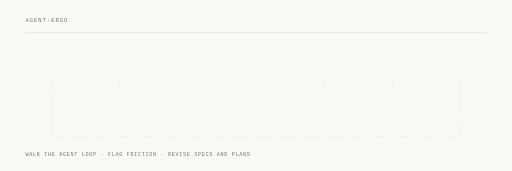
t = 0.00 s
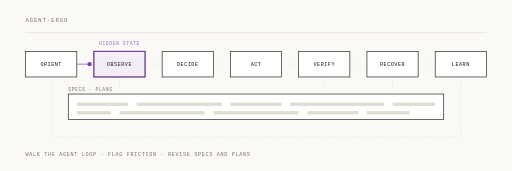
t = 1.28 s
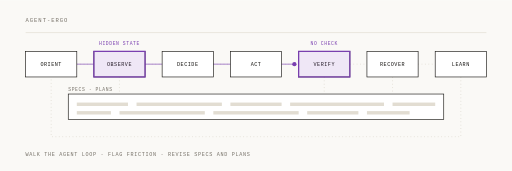
t = 2.64 s
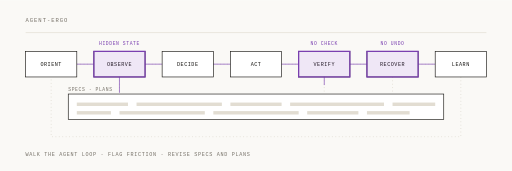
t = 4.00 s
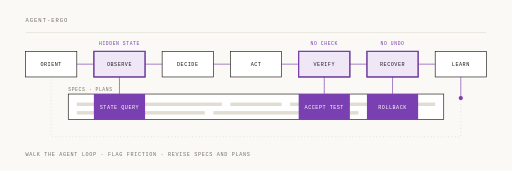
t = 5.26 s
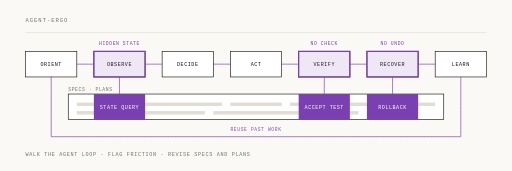
t = 6.36 s

The animated SVG that drew these frames (rendered in a browser with its animation timeline set to each time). Animation: 18 SMIL elements (animate=16,animateMotion=2); one cycle of 8.00 s, repeats indefinitely.

<svg xmlns="http://www.w3.org/2000/svg" viewBox="0 0 1200 400" width="1200" height="400">
  <rect width="1200" height="400" fill="#faf9f6"/>
  <g font-family="Menlo, 'IBM Plex Mono', monospace">
    <text x="60" y="52" font-size="13" letter-spacing="2.2" fill="#767168">AGENT-ERGO</text>
    <line x1="60" y1="76" x2="1140" y2="76" stroke="#e2ddd2" stroke-width="1.5"/>
    <text x="60" y="366" font-size="12" letter-spacing="1.6" fill="#767168">WALK THE AGENT LOOP · FLAG FRICTION · REVISE SPECS AND PLANS</text>

    <!-- every route is drawn faint from frame one, so the layout never reflows -->
    <g stroke="#d8d3c8" stroke-width="1.5" stroke-dasharray="2 6" fill="none">
      <path d="M180,150 H220"/>
      <path d="M340,150 H380"/>
      <path d="M500,150 H540"/>
      <path d="M660,150 H700"/>
      <path d="M820,150 H860"/>
      <path d="M980,150 H1020"/>
      <path d="M280,180 V220"/>
      <path d="M760,180 V220"/>
      <path d="M920,180 V220"/>
      <path d="M1080,180 V320 H120 V180"/>
    </g>

    <!-- the walk lights the row behind the stations, keyed to the agent so the trail ends where it stands -->
    <path d="M180,150 H1020" fill="none" stroke="#7a3fb0" stroke-width="1.5"
          stroke-dasharray="840" stroke-dashoffset="840">
      <animate attributeName="stroke-dashoffset" dur="8s" repeatCount="indefinite" calcMode="spline"
               keySplines="0.42 0 0.16 1;0.42 0 0.16 1;0.42 0 0.16 1;0.42 0 0.16 1;0.42 0 0.16 1;0.42 0 0.16 1;0.42 0 0.16 1;0.42 0 0.16 1;0.42 0 0.16 1;0.42 0 0.16 1"
               keyTimes="0;0.12;0.14;0.20;0.28;0.33;0.36;0.41;0.44;0.95;1"
               values="840;840;810;810;330;330;170;170;0;0;840"/>
    </path>

    <!-- the specs and plans, allocated up front -->
    <g opacity="0">
      <animate attributeName="opacity" dur="8s" repeatCount="indefinite" calcMode="spline"
               keySplines="0.22 0.9 0.3 1;0.22 0.9 0.3 1;0.22 0.9 0.3 1;0.22 0.9 0.3 1"
               keyTimes="0;0.04;0.12;0.95;1" values="0;0;1;1;0"/>
      <text x="160" y="214" font-size="11" letter-spacing="1.4" fill="#767168">SPECS · PLANS</text>
      <rect x="160" y="220" width="880" height="60" fill="#ffffff" stroke="#171512" stroke-width="1.5"/>
      <g fill="#e2ddd2">
        <rect x="180" y="240" width="120" height="8"/>
        <rect x="320" y="240" width="200" height="8"/>
        <rect x="540" y="240" width="120" height="8"/>
        <rect x="680" y="240" width="220" height="8"/>
        <rect x="920" y="240" width="100" height="8"/>
        <rect x="180" y="260" width="80" height="8"/>
        <rect x="280" y="260" width="200" height="8"/>
        <rect x="500" y="260" width="200" height="8"/>
        <rect x="720" y="260" width="120" height="8"/>
        <rect x="860" y="260" width="100" height="8"/>
      </g>
    </g>

    <!-- the operator loop an agent has to get through -->
    <g opacity="0">
      <animate attributeName="opacity" dur="8s" repeatCount="indefinite" calcMode="spline"
               keySplines="0.22 0.9 0.3 1;0.22 0.9 0.3 1;0.22 0.9 0.3 1;0.22 0.9 0.3 1"
               keyTimes="0;0.02;0.10;0.95;1" values="0;0;1;1;0"/>
      <g fill="#ffffff" stroke="#171512" stroke-width="1.5">
        <rect x="60" y="120" width="120" height="60"/>
        <rect x="220" y="120" width="120" height="60"/>
        <rect x="380" y="120" width="120" height="60"/>
        <rect x="540" y="120" width="120" height="60"/>
        <rect x="700" y="120" width="120" height="60"/>
        <rect x="860" y="120" width="120" height="60"/>
        <rect x="1020" y="120" width="120" height="60"/>
      </g>
      <g font-size="12" letter-spacing="1.2" fill="#171512" text-anchor="middle">
        <text x="120" y="155">ORIENT</text>
        <text x="280" y="155">OBSERVE</text>
        <text x="440" y="155">DECIDE</text>
        <text x="600" y="155">ACT</text>
        <text x="760" y="155">VERIFY</text>
        <text x="920" y="155">RECOVER</text>
        <text x="1080" y="155">LEARN</text>
      </g>
    </g>

    <!-- friction: the agent stalls at a door, and that step is flagged -->
    <g opacity="0">
      <animate attributeName="opacity" dur="8s" repeatCount="indefinite" calcMode="spline"
               keySplines="0.22 0.9 0.3 1;0.22 0.9 0.3 1;0.22 0.9 0.3 1;0.22 0.9 0.3 1"
               keyTimes="0;0.14;0.22;0.95;1" values="0;0;1;1;0"/>
      <rect x="220" y="120" width="120" height="60" fill="#7a3fb0" opacity="0.12"/>
      <rect x="220" y="120" width="120" height="60" fill="none" stroke="#7a3fb0" stroke-width="3"/>
      <text x="280" y="104" font-size="11" letter-spacing="1.4" fill="#7a3fb0" text-anchor="middle">HIDDEN STATE</text>
    </g>
    <g opacity="0">
      <animate attributeName="opacity" dur="8s" repeatCount="indefinite" calcMode="spline"
               keySplines="0.22 0.9 0.3 1;0.22 0.9 0.3 1;0.22 0.9 0.3 1;0.22 0.9 0.3 1"
               keyTimes="0;0.28;0.36;0.95;1" values="0;0;1;1;0"/>
      <rect x="700" y="120" width="120" height="60" fill="#7a3fb0" opacity="0.12"/>
      <rect x="700" y="120" width="120" height="60" fill="none" stroke="#7a3fb0" stroke-width="3"/>
      <text x="760" y="104" font-size="11" letter-spacing="1.4" fill="#7a3fb0" text-anchor="middle">NO CHECK</text>
    </g>
    <g opacity="0">
      <animate attributeName="opacity" dur="8s" repeatCount="indefinite" calcMode="spline"
               keySplines="0.22 0.9 0.3 1;0.22 0.9 0.3 1;0.22 0.9 0.3 1;0.22 0.9 0.3 1"
               keyTimes="0;0.36;0.44;0.95;1" values="0;0;1;1;0"/>
      <rect x="860" y="120" width="120" height="60" fill="#7a3fb0" opacity="0.12"/>
      <rect x="860" y="120" width="120" height="60" fill="none" stroke="#7a3fb0" stroke-width="3"/>
      <text x="920" y="104" font-size="11" letter-spacing="1.4" fill="#7a3fb0" text-anchor="middle">NO UNDO</text>
    </g>

    <!-- the agent: stalls at the door of each step that trips it, then walks on to LEARN -->
    <circle r="5" fill="#7a3fb0" opacity="0">
      <animate attributeName="opacity" dur="8s" repeatCount="indefinite" calcMode="spline"
               keySplines="0.42 0 0.16 1;0.42 0 0.16 1;0.42 0 0.16 1;0.42 0 0.16 1;0.42 0 0.16 1"
               keyTimes="0;0.10;0.12;0.44;0.46;1" values="0;0;1;1;0;0"/>
      <animateMotion dur="8s" repeatCount="indefinite" calcMode="spline"
                     keySplines="0.42 0 0.16 1;0.42 0 0.16 1;0.42 0 0.16 1;0.42 0 0.16 1;0.42 0 0.16 1;0.42 0 0.16 1;0.42 0 0.16 1;0.42 0 0.16 1;0.42 0 0.16 1"
                     path="M180,150 H1020" keyTimes="0;0.12;0.14;0.20;0.28;0.33;0.36;0.41;0.44;1"
                     keyPoints="0;0;0.0357;0.0357;0.6071;0.6071;0.7976;0.7976;1;1"/>
    </circle>

    <!-- one coordinated pass: each friction point becomes an edit in the specs and plans -->
    <g fill="none" stroke="#7a3fb0" stroke-width="1.5">
      <path d="M280,180 V220" stroke-dasharray="40" stroke-dashoffset="40">
        <animate attributeName="stroke-dashoffset" dur="8s" repeatCount="indefinite" calcMode="spline"
                 keySplines="0.42 0 0.16 1;0.42 0 0.16 1;0.42 0 0.16 1;0.42 0 0.16 1"
                 keyTimes="0;0.46;0.52;0.95;1" values="40;40;0;0;40"/>
      </path>
      <path d="M760,180 V220" stroke-dasharray="40" stroke-dashoffset="40">
        <animate attributeName="stroke-dashoffset" dur="8s" repeatCount="indefinite" calcMode="spline"
                 keySplines="0.42 0 0.16 1;0.42 0 0.16 1;0.42 0 0.16 1;0.42 0 0.16 1"
                 keyTimes="0;0.48;0.54;0.95;1" values="40;40;0;0;40"/>
      </path>
      <path d="M920,180 V220" stroke-dasharray="40" stroke-dashoffset="40">
        <animate attributeName="stroke-dashoffset" dur="8s" repeatCount="indefinite" calcMode="spline"
                 keySplines="0.42 0 0.16 1;0.42 0 0.16 1;0.42 0 0.16 1;0.42 0 0.16 1"
                 keyTimes="0;0.50;0.56;0.95;1" values="40;40;0;0;40"/>
      </path>
    </g>
    <g opacity="0">
      <animate attributeName="opacity" dur="8s" repeatCount="indefinite" calcMode="spline"
               keySplines="0.22 0.9 0.3 1;0.22 0.9 0.3 1;0.22 0.9 0.3 1;0.22 0.9 0.3 1"
               keyTimes="0;0.52;0.60;0.95;1" values="0;0;1;1;0"/>
      <rect x="220" y="220" width="120" height="60" fill="#7a3fb0"/>
      <text x="280" y="255" font-size="12" letter-spacing="1.2" fill="#ffffff" text-anchor="middle">STATE QUERY</text>
    </g>
    <g opacity="0">
      <animate attributeName="opacity" dur="8s" repeatCount="indefinite" calcMode="spline"
               keySplines="0.22 0.9 0.3 1;0.22 0.9 0.3 1;0.22 0.9 0.3 1;0.22 0.9 0.3 1"
               keyTimes="0;0.54;0.62;0.95;1" values="0;0;1;1;0"/>
      <rect x="700" y="220" width="120" height="60" fill="#7a3fb0"/>
      <text x="760" y="255" font-size="12" letter-spacing="1.2" fill="#ffffff" text-anchor="middle">ACCEPT TEST</text>
    </g>
    <g opacity="0">
      <animate attributeName="opacity" dur="8s" repeatCount="indefinite" calcMode="spline"
               keySplines="0.22 0.9 0.3 1;0.22 0.9 0.3 1;0.22 0.9 0.3 1;0.22 0.9 0.3 1"
               keyTimes="0;0.56;0.64;0.95;1" values="0;0;1;1;0"/>
      <rect x="860" y="220" width="120" height="60" fill="#7a3fb0"/>
      <text x="920" y="255" font-size="12" letter-spacing="1.2" fill="#ffffff" text-anchor="middle">ROLLBACK</text>
    </g>

    <!-- and around: what the run learned feeds the next one's orientation -->
    <path d="M1080,180 V320 H120 V180" fill="none" stroke="#7a3fb0" stroke-width="1.5"
          stroke-dasharray="1240" stroke-dashoffset="1240">
      <animate attributeName="stroke-dashoffset" dur="8s" repeatCount="indefinite" calcMode="spline"
               keySplines="0.42 0 0.16 1;0.42 0 0.16 1;0.42 0 0.16 1;0.42 0 0.16 1"
               keyTimes="0;0.64;0.78;0.95;1" values="1240;1240;0;0;1240"/>
    </path>
    <circle r="5" fill="#7a3fb0" opacity="0">
      <animate attributeName="opacity" dur="8s" repeatCount="indefinite" calcMode="spline"
               keySplines="0.42 0 0.16 1;0.42 0 0.16 1;0.42 0 0.16 1;0.42 0 0.16 1;0.42 0 0.16 1"
               keyTimes="0;0.62;0.64;0.78;0.80;1" values="0;0;1;1;0;0"/>
      <animateMotion dur="8s" repeatCount="indefinite" calcMode="spline"
                     keySplines="0.42 0 0.16 1;0.42 0 0.16 1;0.42 0 0.16 1"
                     path="M1080,180 V320 H120 V180" keyTimes="0;0.64;0.78;1" keyPoints="0;0;1;1"/>
    </circle>
    <g opacity="0">
      <animate attributeName="opacity" dur="8s" repeatCount="indefinite" calcMode="spline"
               keySplines="0.22 0.9 0.3 1;0.22 0.9 0.3 1;0.22 0.9 0.3 1;0.22 0.9 0.3 1"
               keyTimes="0;0.76;0.84;0.95;1" values="0;0;1;1;0"/>
      <text x="600" y="306" font-size="11" letter-spacing="1.4" fill="#7a3fb0" text-anchor="middle">REUSE PAST WORK</text>
    </g>
  </g>
</svg>
